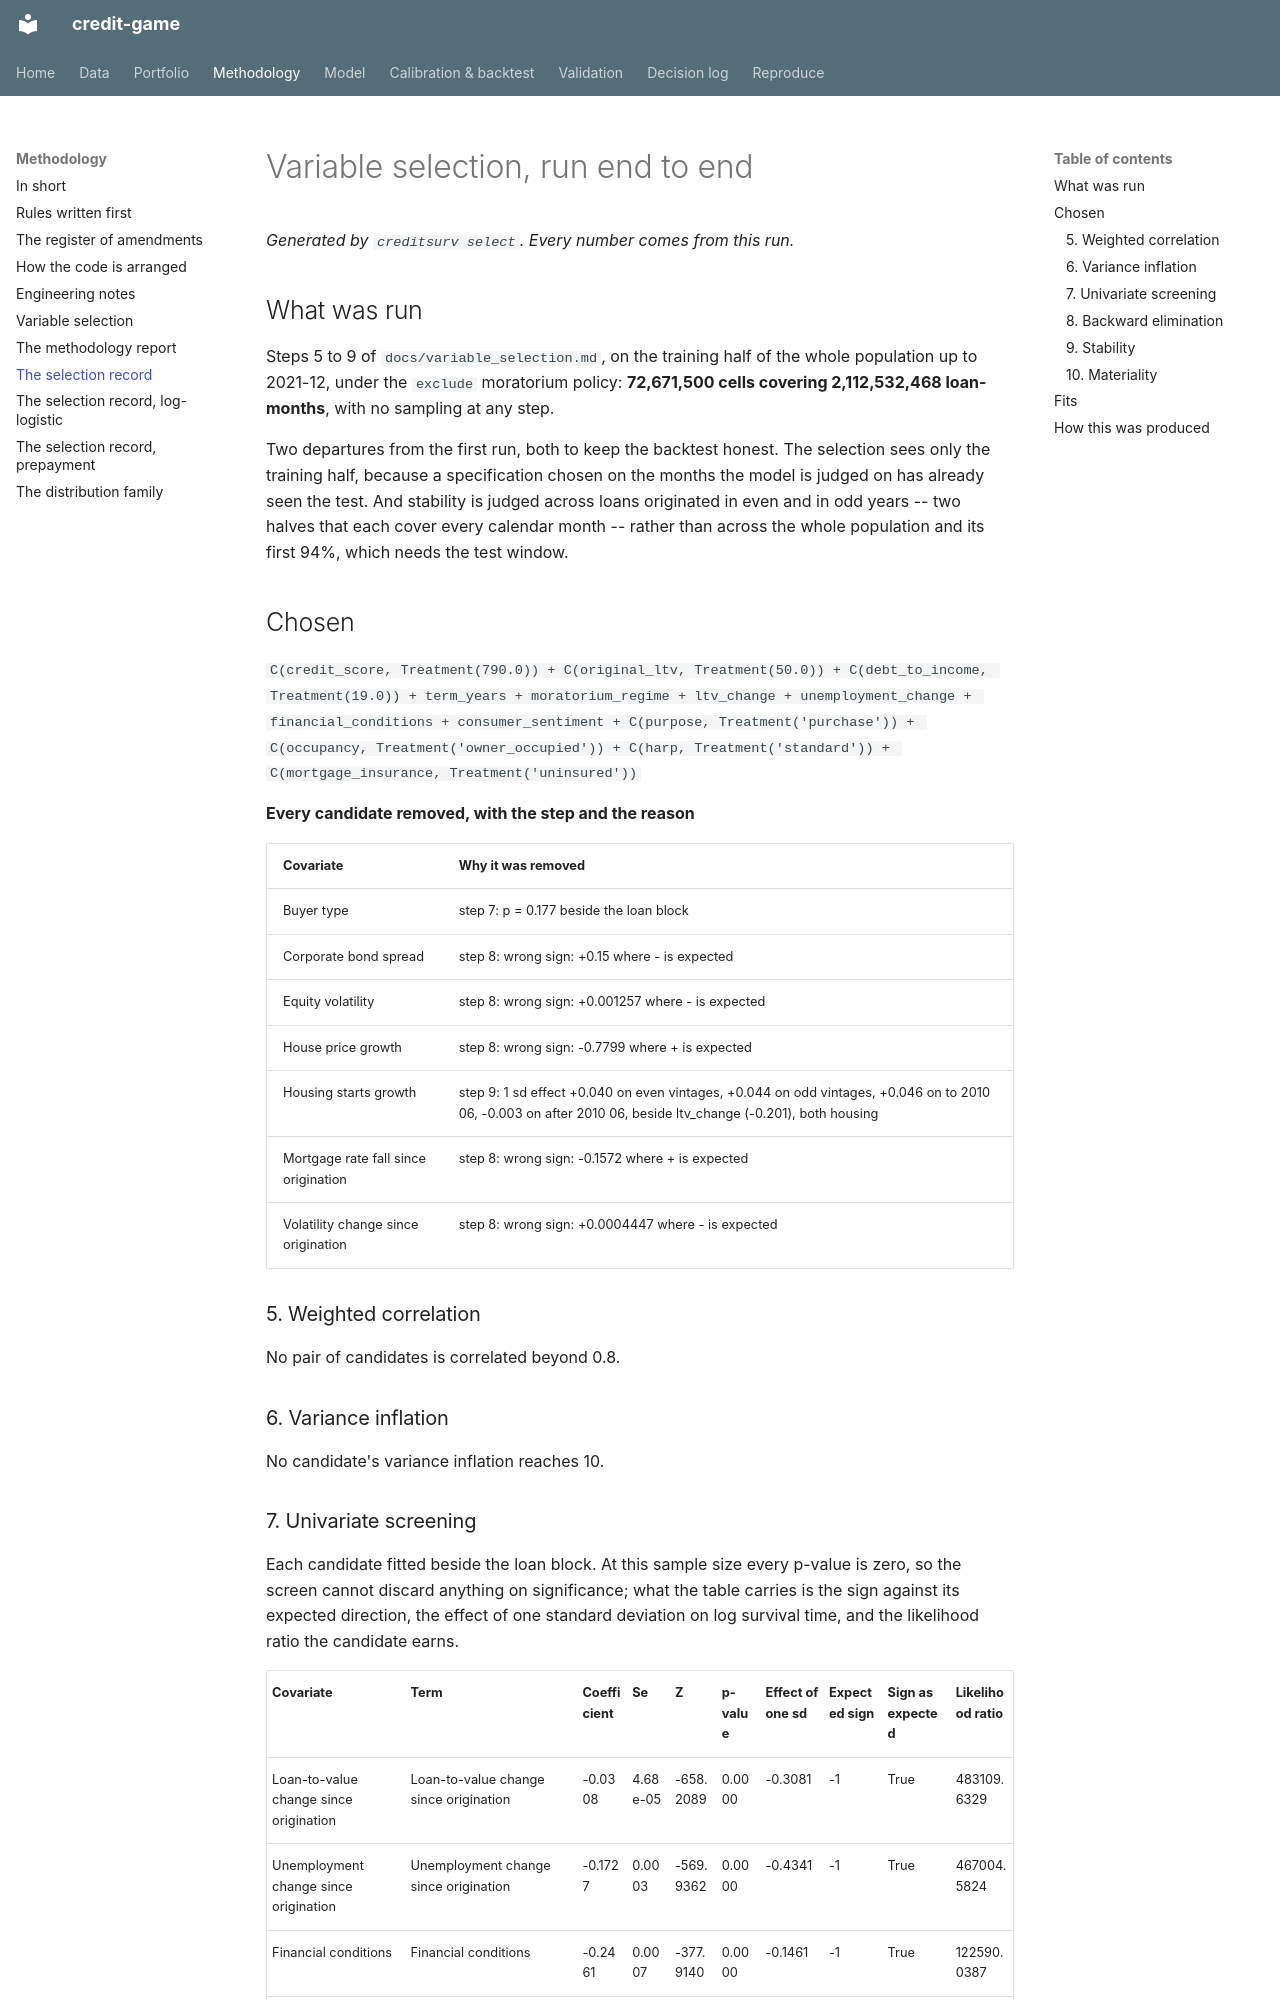

repository: LorenzoPerrella/credit-game · page: reports/selection/index.html · generator: mkdocs

# Variable selection, run end to end

*Generated by `creditsurv select`. Every number comes from this run.*

## What was run

Steps 5 to 9 of `docs/variable_selection.md`, on the training half of the whole
population up to 2021-12, under the `exclude` moratorium policy:
**72,671,500 cells covering 2,112,532,468 loan-months**, with no sampling
at any step.

Two departures from the first run, both to keep the backtest honest. The selection sees
only the training half, because a specification chosen on the months the model is judged
on has already seen the test. And stability is judged across loans originated in even and
in odd years -- two halves that each cover every calendar month -- rather than across the
whole population and its first 94%, which needs the test window.

## Chosen

`C(credit_score, Treatment(790.0)) + C(original_ltv, Treatment(50.0)) + C(debt_to_income, Treatment(19.0)) + term_years + moratorium_regime + ltv_change + unemployment_change + financial_conditions + consumer_sentiment + C(purpose, Treatment('purchase')) + C(occupancy, Treatment('owner_occupied')) + C(harp, Treatment('standard')) + C(mortgage_insurance, Treatment('uninsured'))`

**Every candidate removed, with the step and the reason**

| Covariate | Why it was removed |
|---|---|
| Buyer type | step 7: p = 0.177 beside the loan block |
| Corporate bond spread | step 8: wrong sign: +0.15 where - is expected |
| Equity volatility | step 8: wrong sign: +0.001257 where - is expected |
| House price growth | step 8: wrong sign: -0.7799 where + is expected |
| Housing starts growth | step 9: 1 sd effect +0.040 on even vintages, +0.044 on odd vintages, +0.046 on to 2010 06, -0.003 on after 2010 06, beside ltv_change (-0.201), both housing |
| Mortgage rate fall since origination | step 8: wrong sign: -0.1572 where + is expected |
| Volatility change since origination | step 8: wrong sign: +0.0004447 where - is expected |

### 5. Weighted correlation

No pair of candidates is correlated beyond 0.8.

### 6. Variance inflation

No candidate's variance inflation reaches 10.
